Image classification data set "data" (sentemel/MRI-Fast-RCNN on GitHub). Class labels (4): norm, glioma, meningioma, pituitary tumor.

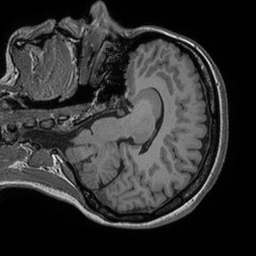
Label: norm

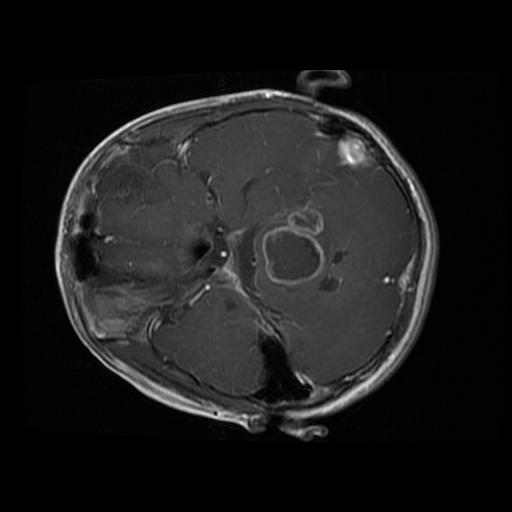
Label: glioma

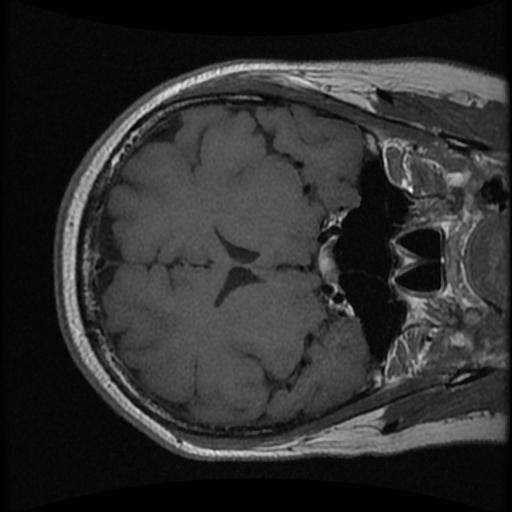
Label: pituitary tumor

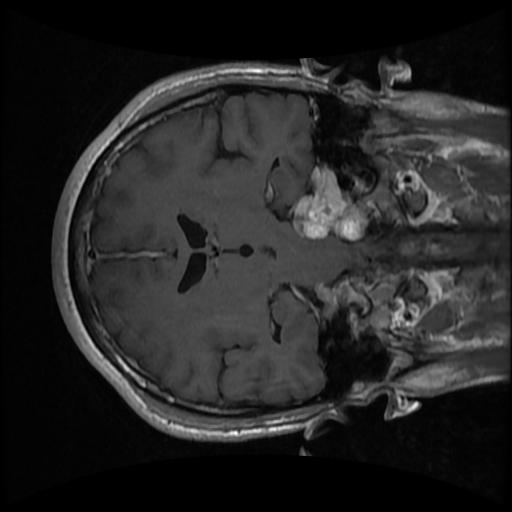
Label: meningioma

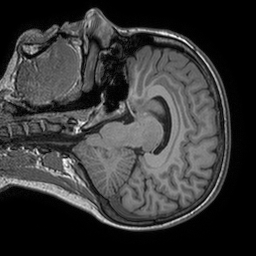
Label: norm

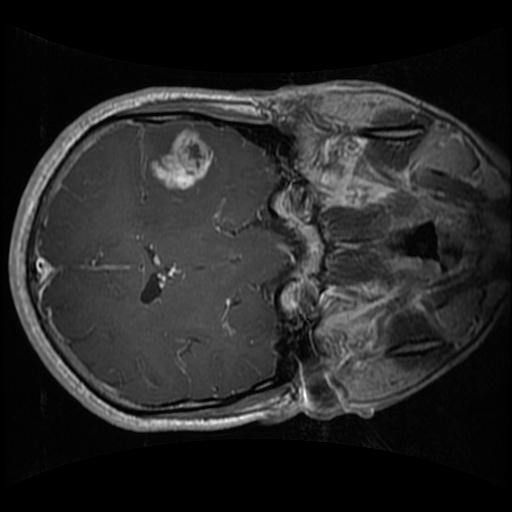
Label: glioma
